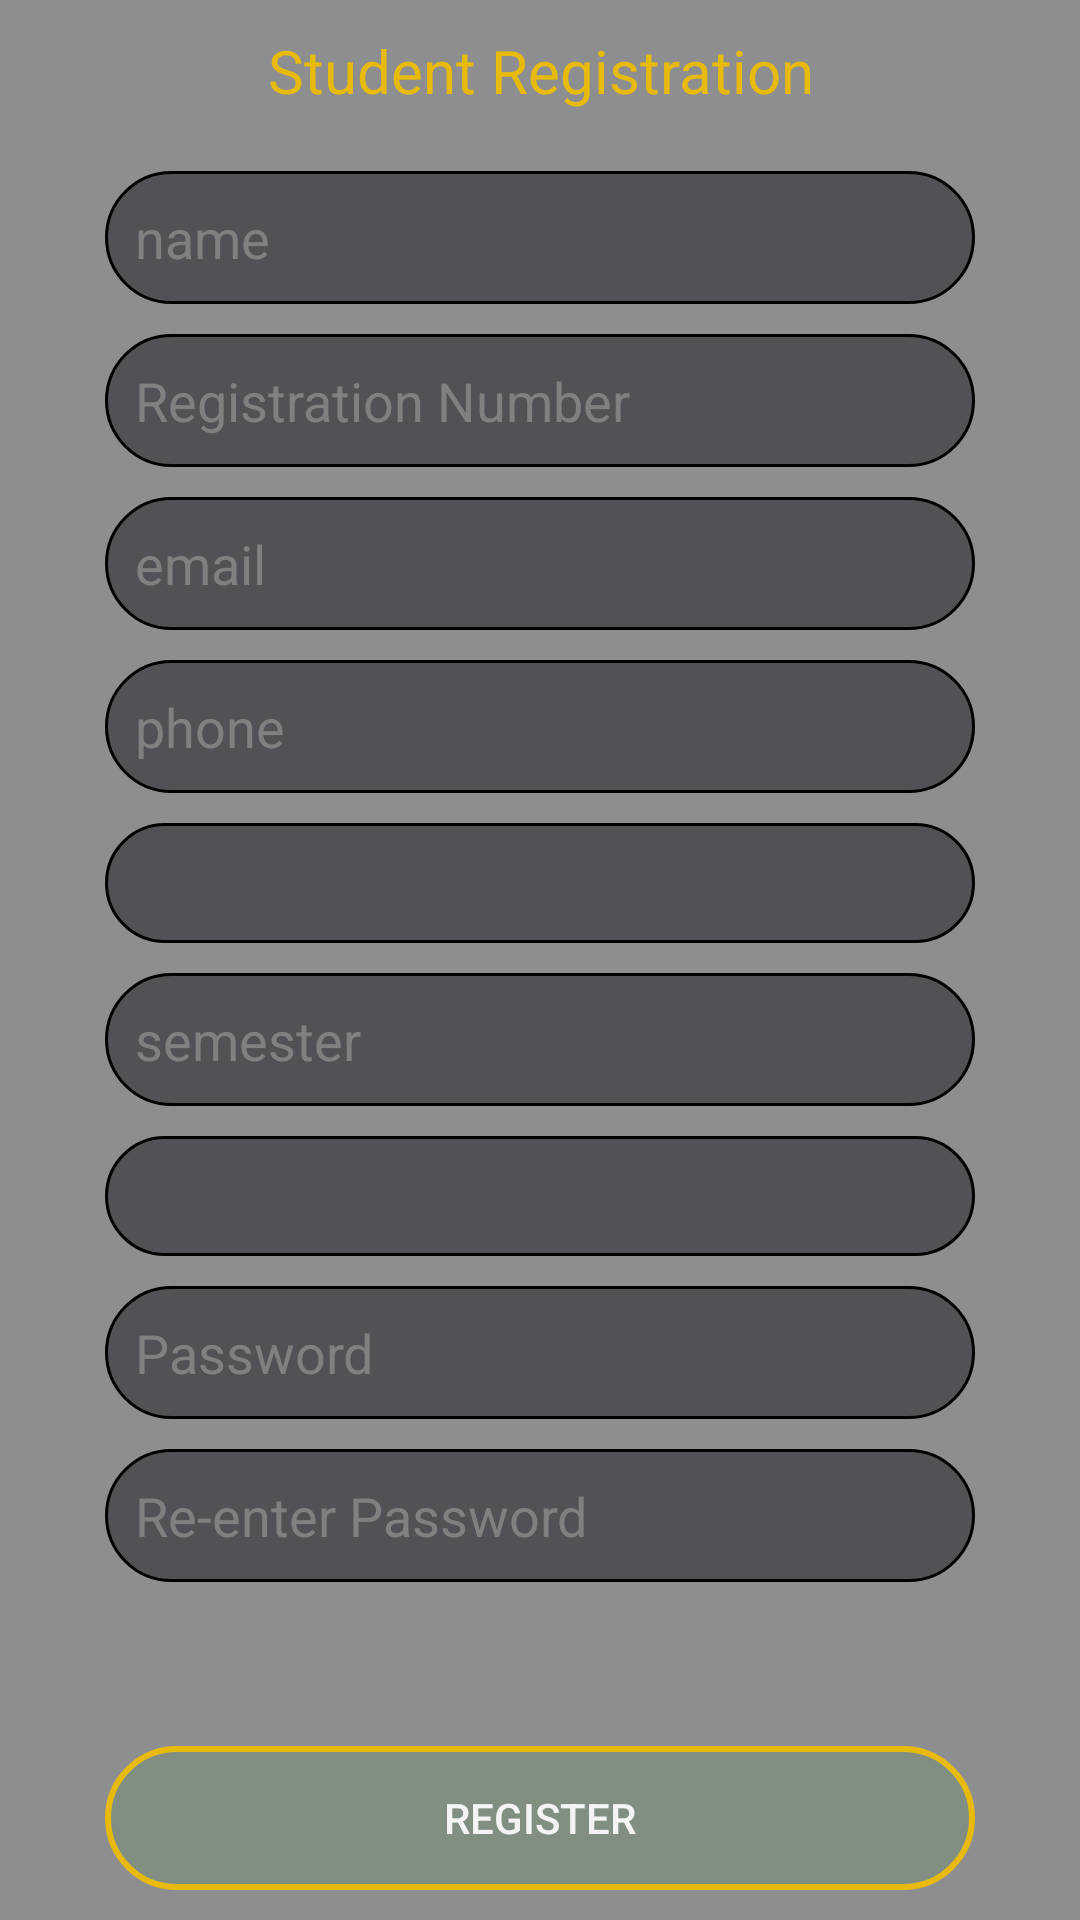

Write the Android layout XML for this screen, with the resource values it uses.
<!-- AndroidManifest.xml: application theme AppTheme -->
<!-- res/layout/activity_student_register.xml -->
<?xml version="1.0" encoding="utf-8"?>
<RelativeLayout xmlns:android="http://schemas.android.com/apk/res/android"
    xmlns:app="http://schemas.android.com/apk/res-auto"
    xmlns:tools="http://schemas.android.com/tools"
    android:layout_width="match_parent"
    android:layout_height="match_parent"
    tools:context=".others.MainActivity">

    <LinearLayout
        android:layout_width="match_parent"
        android:layout_height="match_parent"
        android:background="@drawable/profile_back3"
        android:gravity="center"/>

    <LinearLayout
        android:layout_width="match_parent"
        android:layout_height="match_parent"
        android:background="@color/colorPrimaryDark1"
        android:alpha="0.5"/>
    <TextView
        android:layout_width="match_parent"
        android:layout_height="wrap_content"
        android:layout_marginTop="10dp"
        android:gravity="center"
        android:text="Student Registration"
        android:textColor="@color/colorPrimary1"
        style="@style/TextAppearance.AppCompat.Headline"
        android:fontFamily="sans-serif"
        android:textSize="20dp"
        android:id="@+id/txt"
        />
    <EditText
        android:layout_width="match_parent"
        android:layout_height="wrap_content"
        android:layout_centerHorizontal="true"
        android:layout_below="@+id/txt"
        android:layout_marginTop="20dp"
        android:layout_marginRight="70dp"
        android:background="@drawable/input_shape"
        android:padding="10dp"
        android:hint="name"
        android:textColorHint="@color/grey"
        android:textColor="@color/colorAccent1"
        android:id="@+id/studentNameField"/>
    <EditText
        android:layout_width="match_parent"
        android:layout_height="wrap_content"
        android:layout_centerHorizontal="true"
        android:layout_below="@+id/studentNameField"
        android:layout_marginTop="10dp"
        android:layout_marginRight="70dp"
        android:background="@drawable/input_shape"
        android:padding="10dp"
        android:hint="Registration Number"
        android:textColorHint="@color/grey"
        android:textColor="@color/colorAccent1"
        android:id="@+id/studentRegNo"/>
    <EditText
        android:layout_width="match_parent"
        android:layout_height="wrap_content"
        android:layout_centerHorizontal="true"
        android:layout_below="@id/studentRegNo"
        android:layout_marginTop="10dp"
        android:layout_marginRight="70dp"
        android:background="@drawable/input_shape"
        android:padding="10dp"
        android:hint="email"
        android:textColorHint="@color/grey"
        android:textColor="@color/colorAccent1"
        android:id="@+id/studentEmailField"/>
    <EditText
        android:layout_width="match_parent"
        android:layout_height="wrap_content"
        android:layout_centerHorizontal="true"
        android:layout_below="@id/studentEmailField"
        android:layout_marginTop="10dp"
        android:layout_marginRight="70dp"
        android:background="@drawable/input_shape"
        android:padding="10dp"
        android:hint="phone"
        android:textColorHint="@color/grey"
        android:textColor="@color/colorAccent1"
        android:id="@+id/studentPhoneNoField"/>
    <Spinner
        android:id="@+id/branchSpinner"
        android:layout_width="match_parent"
        android:layout_height="40dp"
        android:layout_marginTop="10dp"
        android:layout_marginRight="70dp"
        android:layout_centerHorizontal="true"
        android:layout_below="@+id/studentPhoneNoField"
        android:background="@drawable/input_shape"
        android:drawablePadding="10dp"
        android:paddingLeft="10dp"
        android:prompt="@string/branch"
        android:spinnerMode="dialog"/>
    <EditText
        android:layout_width="match_parent"
        android:layout_height="wrap_content"
        android:layout_centerHorizontal="true"
        android:layout_below="@+id/branchSpinner"
        android:layout_marginTop="10dp"
        android:layout_marginRight="70dp"
        android:background="@drawable/input_shape"
        android:padding="10dp"
        android:hint="semester"
        android:textColorHint="@color/grey"
        android:textColor="@color/colorAccent1"
        android:id="@+id/studentSemesterField"/>
    <Spinner
        android:id="@+id/groupSpinner"
        android:layout_width="match_parent"
        android:layout_height="40dp"
        android:layout_marginTop="10dp"
        android:layout_marginRight="70dp"
        android:layout_centerHorizontal="true"
        android:layout_below="@+id/studentSemesterField"
        android:background="@drawable/input_shape"
        android:drawablePadding="10dp"
        android:paddingLeft="10dp"
        android:prompt="@string/group"
        android:spinnerMode="dialog"/>


    <EditText
        android:layout_width="match_parent"
        android:layout_height="wrap_content"
        android:layout_centerHorizontal="true"
        android:layout_below="@id/groupSpinner"
        android:layout_marginTop="10dp"
        android:layout_marginRight="70dp"
        android:background="@drawable/input_shape"
        android:padding="10dp"
        android:inputType="textPassword"
        android:hint="Password"
        android:textColorHint="@color/grey"
        android:textColor="@color/colorAccent1"
        android:id="@+id/passwordField"/>
    <EditText
        android:layout_width="match_parent"
        android:layout_height="wrap_content"
        android:layout_centerHorizontal="true"
        android:layout_below="@id/passwordField"
        android:layout_marginTop="10dp"
        android:layout_marginRight="70dp"
        android:background="@drawable/input_shape"
        android:padding="10dp"
        android:inputType="textPassword"
        android:hint="Re-enter Password"
        android:textColorHint="@color/grey"
        android:textColor="@color/colorAccent1"
        android:id="@+id/retypePassword"/>
    <Button
        android:layout_width="match_parent"
        android:layout_height="wrap_content"
        android:layout_alignParentBottom="true"
        android:layout_marginTop="10dp"
        android:layout_marginLeft="70dp"
        android:layout_marginBottom="10dp"
        android:layout_centerHorizontal="true"
        android:background="@drawable/profilebtnborder"
        android:text="Register"
        android:textColor="@color/colorAccent1"
        android:id="@+id/studentRegister"/>




</RelativeLayout>
<!-- resources referenced by this layout -->
<resources>
  <color name="colorAccent1">#f4f4f4</color>
  <color name="colorPrimary1">#E7BA0D</color>
  <color name="colorPrimaryDark1">#212226</color>
  <color name="grey">#808080</color>
  <!-- drawable input_shape (drawable-xhdpi) -->
  <?xml version="1.0" encoding="utf-8"?>
  <shape android:shape="rectangle" xmlns:android="http://schemas.android.com/apk/res/android">
      <stroke android:color="@color/black"
  
          android:width="1dp"
          />
      <solid android:color="#8c212226" />
      <corners android:radius="200dp"/>
  </shape>
  <!-- drawable profilebtnborder (drawable) -->
  <?xml version="1.0" encoding="utf-8"?>
  <shape xmlns:android="http://schemas.android.com/apk/res/android">
      <stroke android:color="@color/colorPrimary1"
  
          android:width="2dp"
          />
      <solid android:color="#1A148F18"/>
      <corners android:radius="200dp"/>
  
  </shape>
  <string name="branch">Branch</string>
  <string name="group">Group</string>
  <style name="AppTheme" parent="Theme.AppCompat.Light.NoActionBar">
          
          <item name="colorPrimary">@color/colorPrimary</item>
          <item name="colorPrimaryDark">@color/colorPrimaryDark</item>
          <item name="colorAccent">@color/colorAccent</item>
  
      </style>
  <color name="black">#000000</color>
  <color name="colorPrimary">#4279D6</color>
  <color name="colorPrimaryDark">#092E4B</color>
  <color name="colorAccent">#C7F1F8</color>
</resources>
